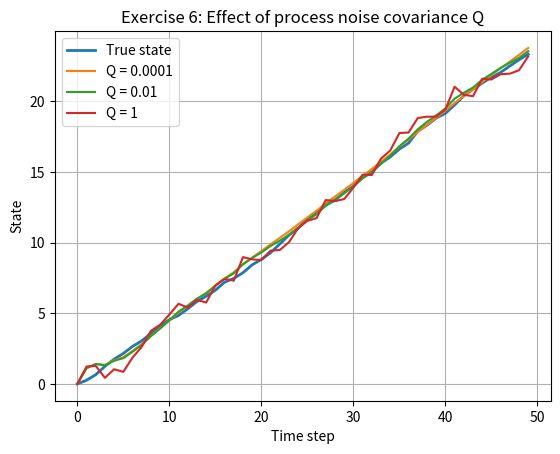

Recreate this plot in Python.
import numpy as np
import matplotlib.pyplot as plt

T = 50
t = np.arange(T)

A = 1.0
B = 0.5
C = 1.0

R = 0.5
P0 = 1.0

u = np.ones(T)

Q_true = 0.01
process_noise = np.sqrt(Q_true) * np.random.randn(T)
measurement_noise = np.sqrt(R) * np.random.randn(T)

x_true = np.zeros(T)
y = np.zeros(T)

for k in range(1, T):
    x_true[k] = A * x_true[k - 1] + B * u[k] + process_noise[k]
    y[k] = C * x_true[k] + measurement_noise[k]

Q_values = [0.0001, 0.01, 1]
estimates = []

for Q in Q_values:
    x_hat = np.zeros(T)
    P = P0

    for k in range(1, T):
        x_pred = A * x_hat[k - 1] + B * u[k]
        P_pred = A * P * A + Q

        K = P_pred * C / (C * P_pred * C + R)

        x_hat[k] = x_pred + K * (y[k] - C * x_pred)
        P = (1 - K * C) * P_pred

    estimates.append(x_hat)

plt.figure()
plt.plot(t, x_true, label='True state', linewidth=2)
plt.plot(t, estimates[0], label='Q = 0.0001')
plt.plot(t, estimates[1], label='Q = 0.01')
plt.plot(t, estimates[2], label='Q = 1')
plt.xlabel('Time step')
plt.ylabel('State')
plt.title('Exercise 6: Effect of process noise covariance Q')
plt.legend()
plt.grid(True)
plt.show()
